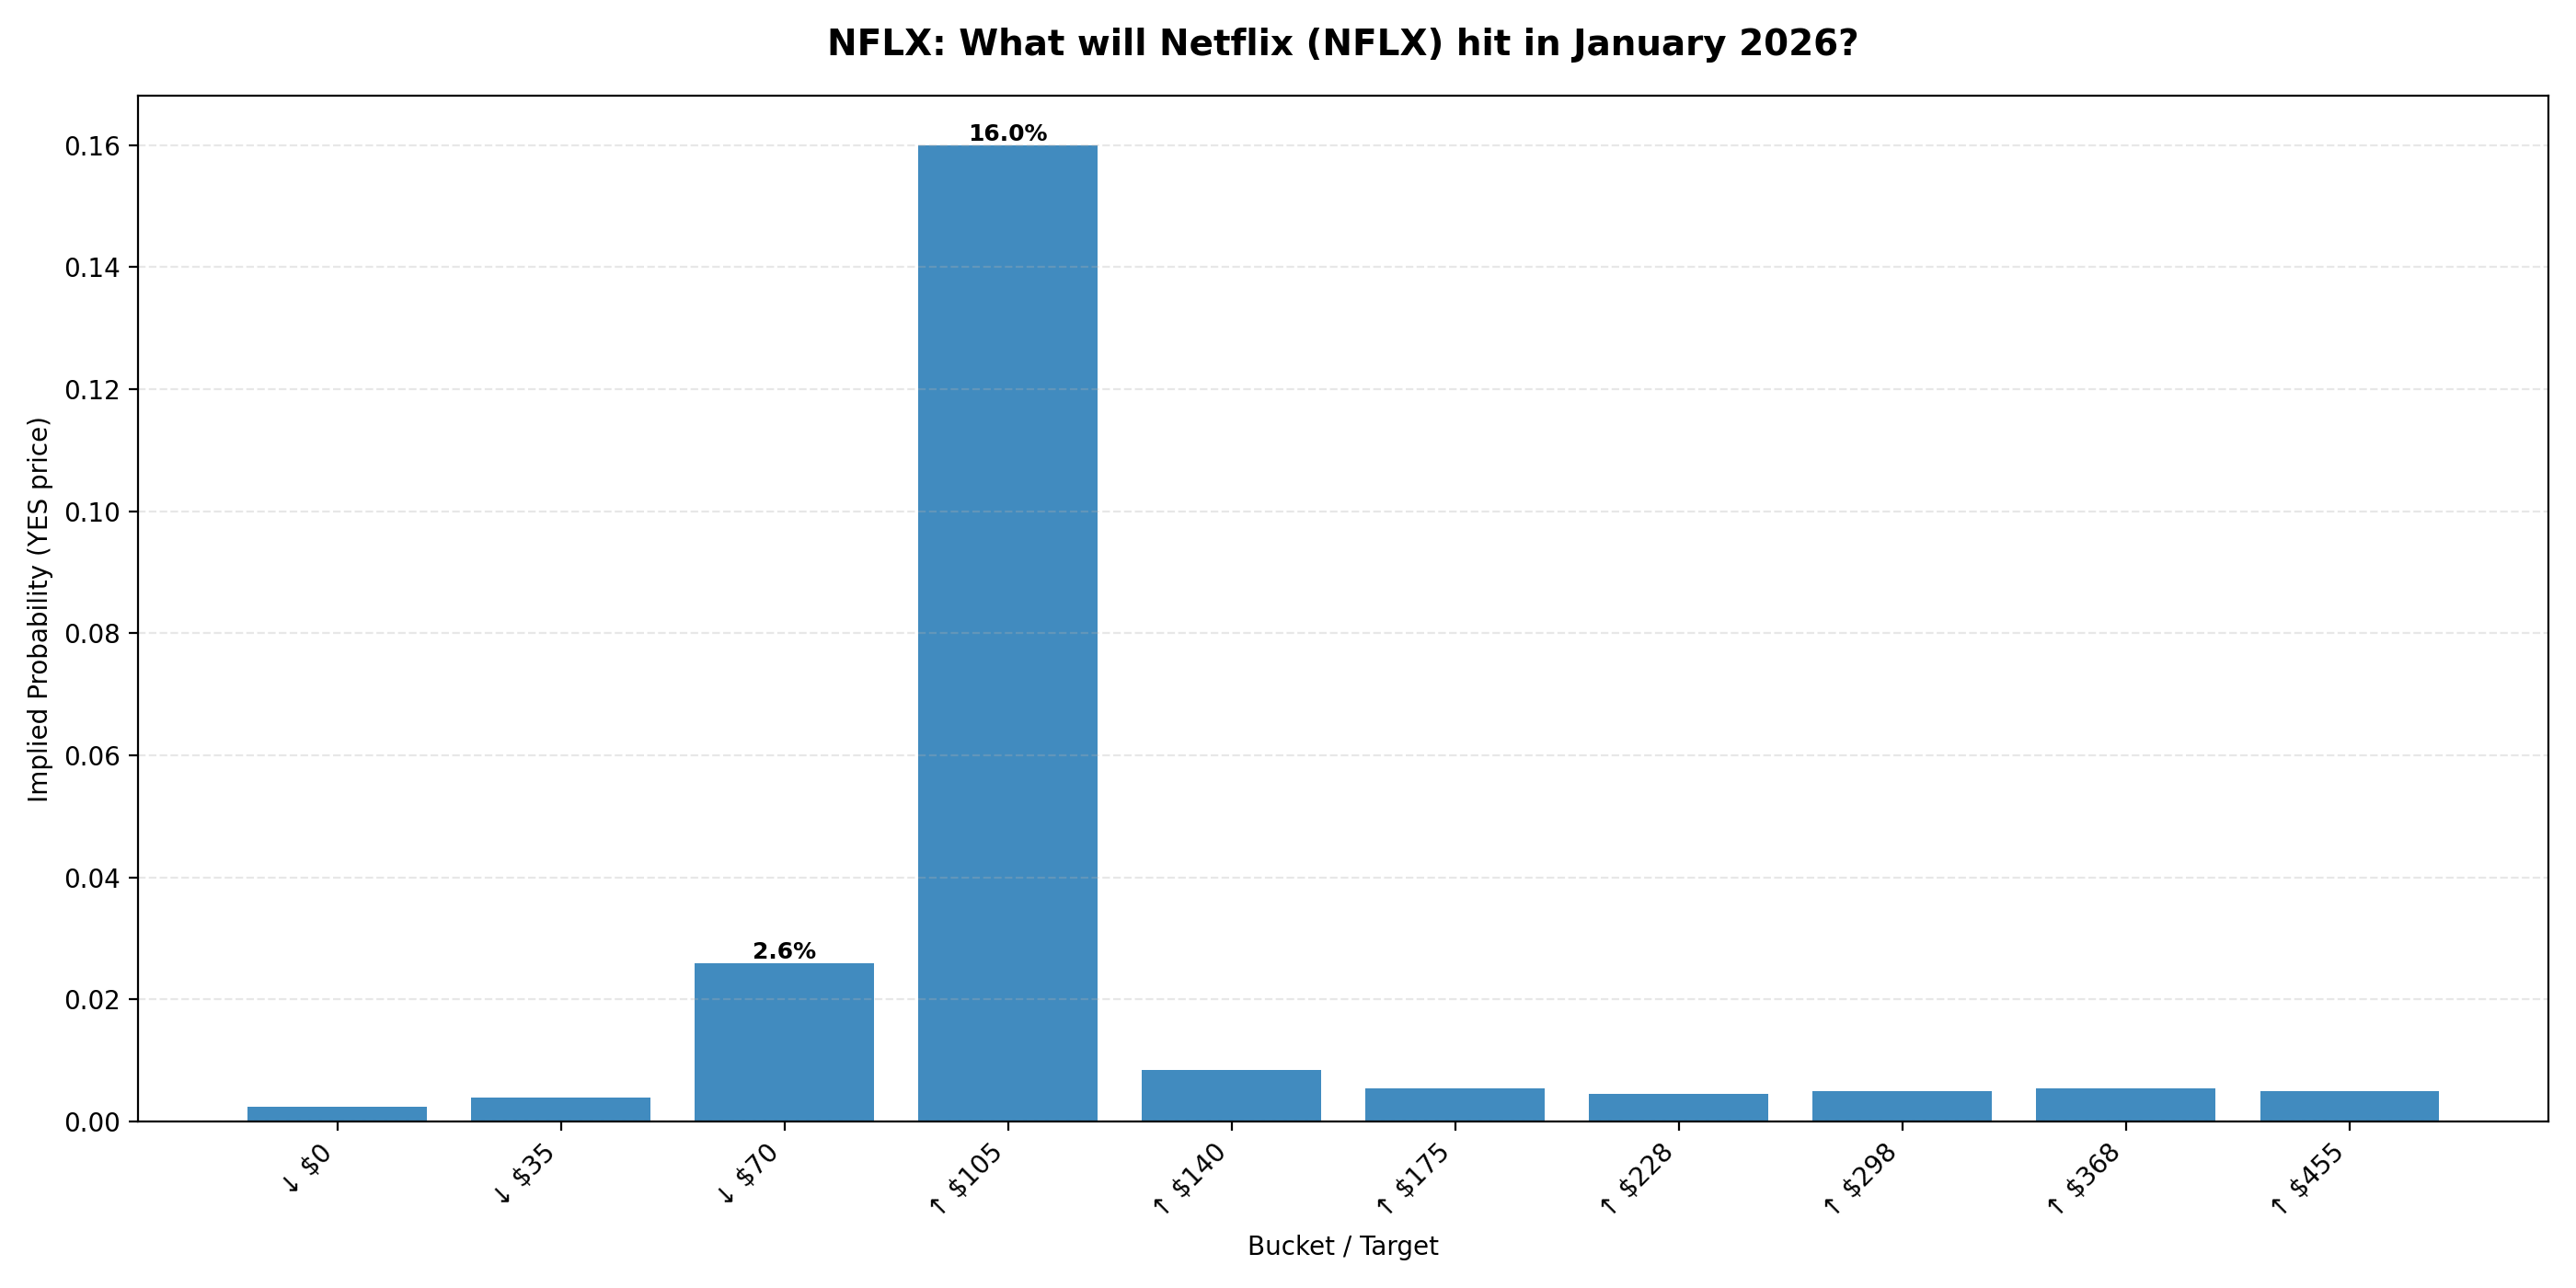

Source data for this figure (header and first rows):
ticker, event_id, event_slug, event_title, event_endDate, event_startDate, market_id, market_slug, target, prob_yes, sort_key, volume, liquidity, lastTradePrice, bestBid, bestAsk
NFLX, 122442, what-price-will-nflx-hit-in-january-2026, What will Netflix (NFLX) hit in January …, 2026-02-01T04:59:59.999Z, 2025-12-25T05:14:14.666614Z, 1016064, will-nflx-dip-to-0-in-january, ↓ $0, 0.0025, 0.0, 4290, 12680, 0.002, 0.002, 0.003
NFLX, 122442, what-price-will-nflx-hit-in-january-2026, What will Netflix (NFLX) hit in January …, 2026-02-01T04:59:59.999Z, 2025-12-25T05:14:14.666614Z, 1016063, will-nflx-dip-to-35-in-january, ↓ $35, 0.004, 35.0, 1889, 12325, 0.007, 0.003, 0.005
NFLX, 122442, what-price-will-nflx-hit-in-january-2026, What will Netflix (NFLX) hit in January …, 2026-02-01T04:59:59.999Z, 2025-12-25T05:14:14.666614Z, 1016062, will-nflx-dip-to-70-in-january, ↓ $70, 0.026, 70.0, 598.7, 10648, 0.037, 0.015, 0.037
NFLX, 122442, what-price-will-nflx-hit-in-january-2026, What will Netflix (NFLX) hit in January …, 2026-02-01T04:59:59.999Z, 2025-12-25T05:14:14.666614Z, 1016061, will-nflx-reach-105-in-january, ↑ $105, 0.16, 105.0, 957.6, 2390, 0.16, 0.15, 0.17
NFLX, 122442, what-price-will-nflx-hit-in-january-2026, What will Netflix (NFLX) hit in January …, 2026-02-01T04:59:59.999Z, 2025-12-25T05:14:14.666614Z, 1016060, will-nflx-reach-140-in-january, ↑ $140, 0.0085, 140.0, 1104, 8203, , 0.003, 0.014
NFLX, 122442, what-price-will-nflx-hit-in-january-2026, What will Netflix (NFLX) hit in January …, 2026-02-01T04:59:59.999Z, 2025-12-25T05:14:14.666614Z, 1016059, will-nflx-reach-175-in-january, ↑ $175, 0.0055, 175.0, 2489, 5097, 0.008, 0.004, 0.007
NFLX, 122442, what-price-will-nflx-hit-in-january-2026, What will Netflix (NFLX) hit in January …, 2026-02-01T04:59:59.999Z, 2025-12-25T05:14:14.666614Z, 1016058, will-nflx-reach-228-in-january, ↑ $228, 0.0045, 228.0, 2108, 9459, 0.007, 0.003, 0.006
NFLX, 122442, what-price-will-nflx-hit-in-january-2026, What will Netflix (NFLX) hit in January …, 2026-02-01T04:59:59.999Z, 2025-12-25T05:14:14.666614Z, 1016057, will-nflx-reach-298-in-january, ↑ $298, 0.005, 298.0, 2447, 9082, 0.005, 0.004, 0.006
NFLX, 122442, what-price-will-nflx-hit-in-january-2026, What will Netflix (NFLX) hit in January …, 2026-02-01T04:59:59.999Z, 2025-12-25T05:14:14.666614Z, 1016056, will-nflx-reach-368-in-january, ↑ $368, 0.0055, 368.0, 2572, 12824, 0.005, 0.003, 0.008
NFLX, 122442, what-price-will-nflx-hit-in-january-2026, What will Netflix (NFLX) hit in January …, 2026-02-01T04:59:59.999Z, 2025-12-25T05:14:14.666614Z, 1016055, will-nflx-reach-455-in-january, ↑ $455, 0.005, 455.0, 4606, 12188, 0.006, 0.003, 0.007
